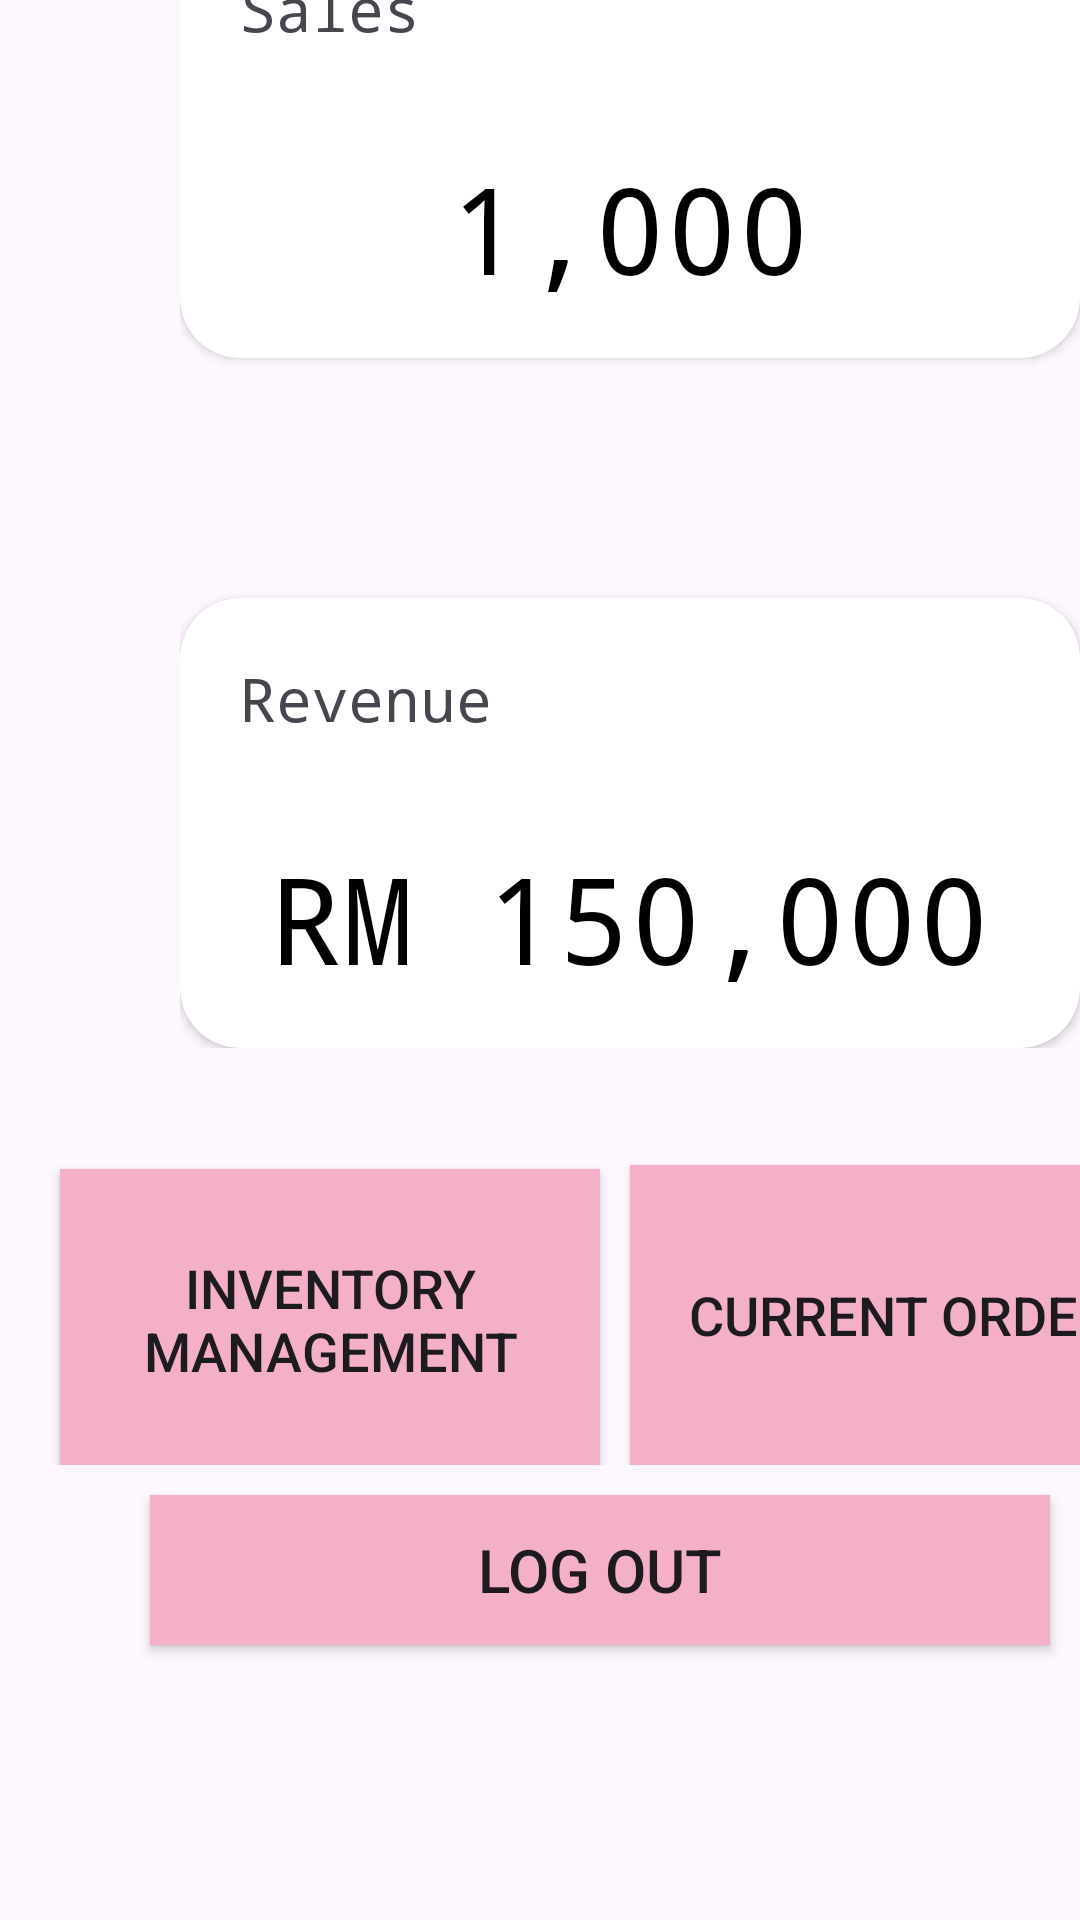

This screen was rendered from an Android layout file. Write that file and the resources it references.
<!-- AndroidManifest.xml: application theme Theme.Computer_Shop -->
<!-- res/layout/activity_dashboard.xml -->
<?xml version="1.0" encoding="utf-8"?>
<LinearLayout xmlns:android="http://schemas.android.com/apk/res/android"
    xmlns:app="http://schemas.android.com/apk/res-auto"
    xmlns:tools="http://schemas.android.com/tools"
    android:layout_width="match_parent"
    android:layout_height="match_parent"
    android:orientation="vertical"
    tools:context=".dashboard">

    <ImageView
        android:id="@+id/imageView"
        android:layout_width="match_parent"
        android:layout_height="wrap_content"
        app:srcCompat="@drawable/staff" />

    <TextView
        android:id="@+id/textView"
        android:layout_width="match_parent"
        android:layout_height="wrap_content"
        android:text="DASHBOARD"
        android:textSize="50dp"
        android:fontFamily="@font/antonregular"
        android:textColor="@color/black"
        android:layout_marginTop="-100dp"
        android:layout_marginLeft="20dp"/>

    <LinearLayout
        android:layout_width="match_parent"
        android:layout_height="wrap_content"
        android:orientation="vertical"
        android:layout_marginTop="50dp"
        android:layout_marginLeft="60dp">

        <androidx.cardview.widget.CardView
            android:layout_width="300dp"
            android:layout_height="150dp"
            app:cardCornerRadius="20dp">

            <TextView
                android:layout_width="300dp"
                android:layout_height="50dp"
                android:layout_margin="20dp"
                android:text="Sales"
                android:textSize="20dp"
                android:fontFamily="monospace">

            </TextView>

            <TextView
                android:layout_width="300dp"
                android:layout_height="50dp"
                android:textAlignment="center"
                android:layout_marginTop="80dp"
                android:text="1,000"
                android:textSize="40dp"
                android:fontFamily="monospace"
                android:textColor="@color/black">

            </TextView>

        </androidx.cardview.widget.CardView>

        <androidx.cardview.widget.CardView
            android:layout_width="300dp"
            android:layout_height="150dp"
            android:layout_marginTop="80dp"
            app:cardCornerRadius="20dp">

            <TextView
                android:layout_width="300dp"
                android:layout_height="50dp"
                android:layout_margin="20dp"
                android:text="Revenue"
                android:textSize="20dp"
                android:fontFamily="monospace">

            </TextView>

            <TextView
                android:layout_width="300dp"
                android:layout_height="50dp"
                android:textAlignment="center"
                android:layout_marginTop="80dp"
                android:text="RM 150,000"
                android:textSize="40dp"
                android:fontFamily="monospace"
                android:textColor="@color/black">
            </TextView>

        </androidx.cardview.widget.CardView>

    </LinearLayout>

    <LinearLayout
        android:layout_width="match_parent"
        android:layout_height="wrap_content"
        android:orientation="horizontal"
        android:layout_marginTop="30dp">

        <Button
            android:id="@+id/buttonInventory"
            android:layout_width="180dp"
            android:layout_height="100dp"
            android:layout_marginLeft="20dp"
            android:background="#f4b0c7"
            android:text="Inventory Management"
            android:textSize="18dp">

        </Button>

        <Button
            android:id="@+id/buttonCurrentOrder"
            android:layout_width="180dp"
            android:layout_height="100dp"
            android:layout_marginLeft="10dp"
            android:layout_marginTop="9dp"
            android:background="#f4b0c7"
            android:text="Current Order"
            android:textSize="18dp">
        </Button>

    </LinearLayout>

    <Button
        android:layout_width="300dp"
        android:layout_height="50dp"
        android:text="Log Out"
        android:textSize="20dp"
        android:background="#f4b0c7"
        android:layout_marginTop="10dp"
        android:layout_marginLeft="50dp">

    </Button>




</LinearLayout>
<!-- resources referenced by this layout -->
<resources>
  <style name="Theme.Computer_Shop" parent="Base.Theme.Computer_Shop" />
  <style name="Base.Theme.Computer_Shop" parent="Theme.Material3.DayNight.NoActionBar">
          
          
      </style>
  <!-- not gathered from this repository: default colours our renderer supplied (Android Studio template values) -->
  <color name="black">#FF000000</color>
</resources>
